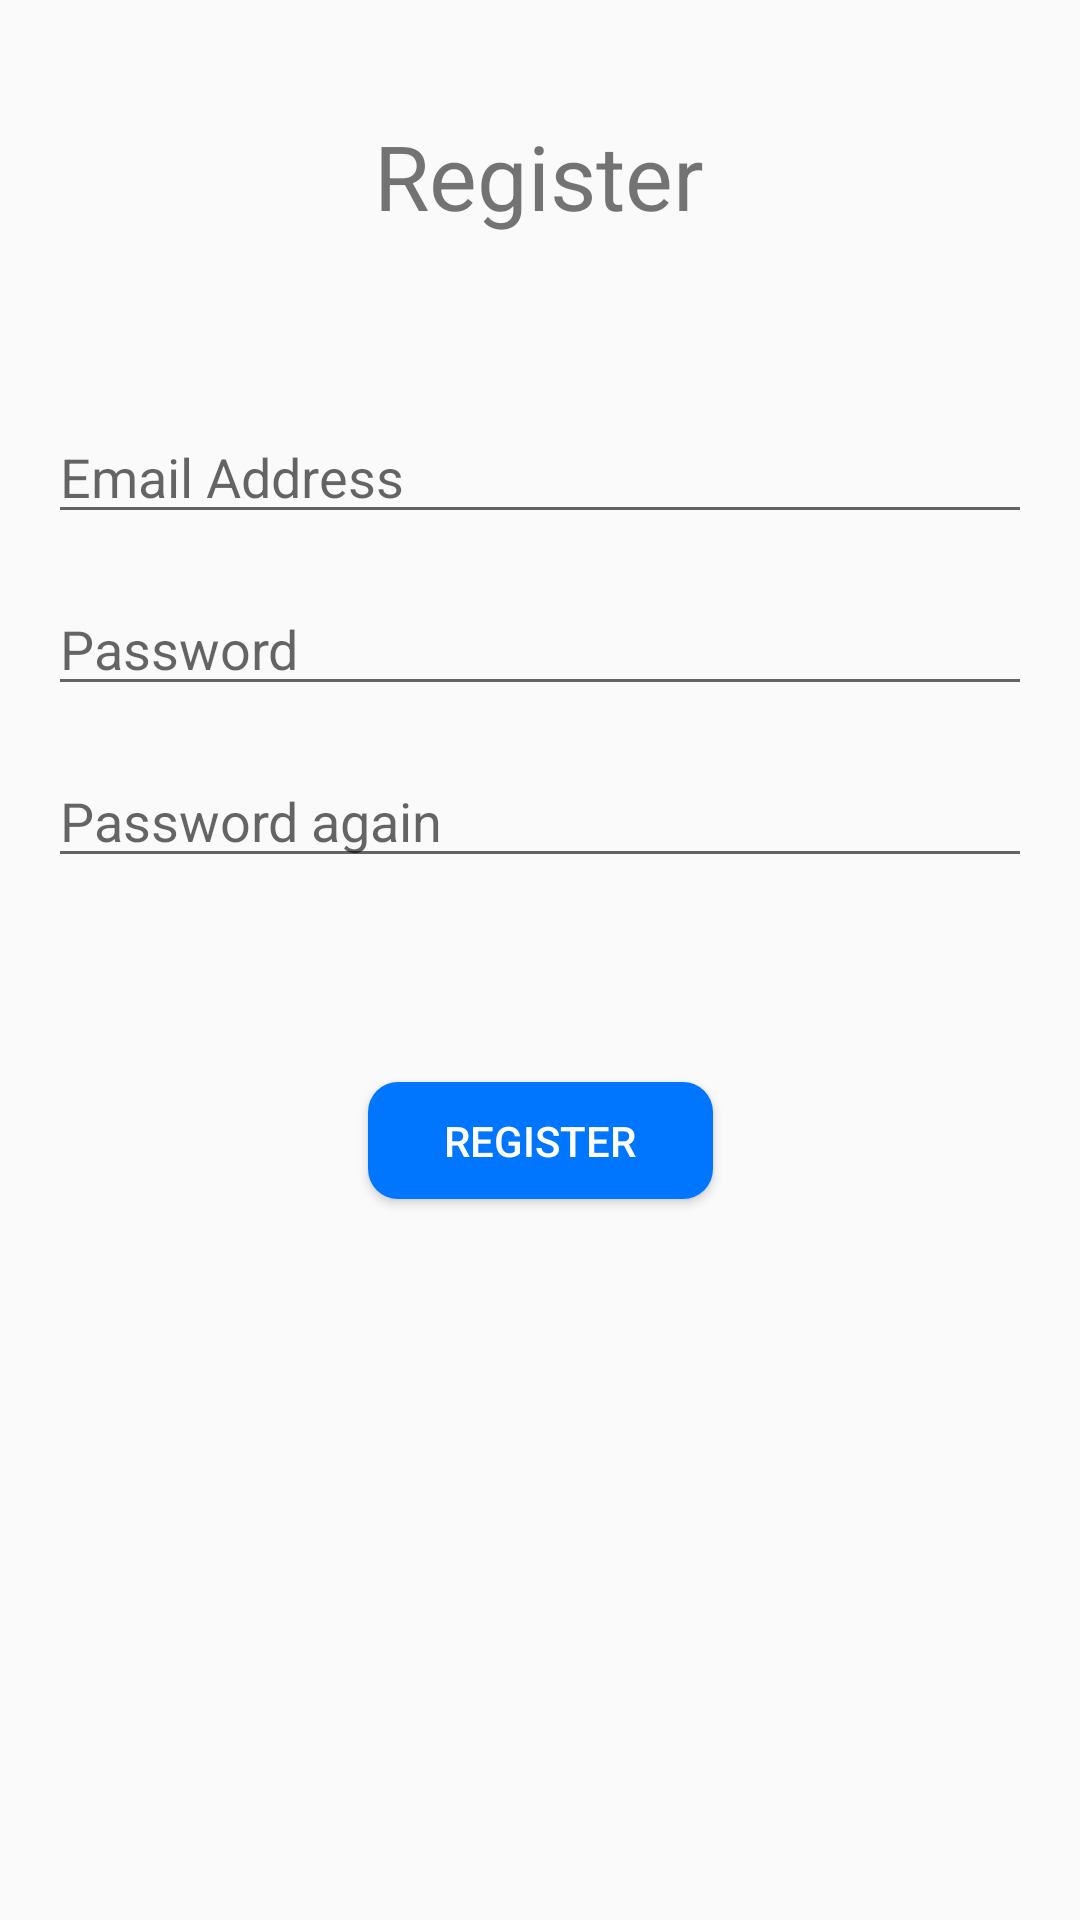

This screen was rendered from an Android layout file. Write that file and the resources it references.
<!-- AndroidManifest.xml: application theme AppTheme -->
<!-- res/layout/fragment_register.xml -->
<?xml version="1.0" encoding="utf-8"?>
<androidx.constraintlayout.widget.ConstraintLayout xmlns:android="http://schemas.android.com/apk/res/android"
    xmlns:app="http://schemas.android.com/apk/res-auto"
    xmlns:tools="http://schemas.android.com/tools"
    android:id="@+id/regist_button"
    android:layout_width="match_parent"
    android:layout_height="match_parent"
    tools:context="ui.authentication.register.RegisterFragment">

    <TextView
        android:id="@+id/register"
        android:layout_width="wrap_content"
        android:layout_height="wrap_content"
        android:text="Register"
        android:textSize="@dimen/title_size"
        app:layout_constraintEnd_toEndOf="parent"
        app:layout_constraintHorizontal_bias="0.498"
        app:layout_constraintStart_toStartOf="parent"
        app:layout_constraintTop_toTopOf="@+id/guideline" />

    <EditText
        android:id="@+id/password1"
        android:layout_width="0dp"
        android:layout_height="wrap_content"
        android:layout_marginStart="@dimen/global_horizontal_margin"
        android:layout_marginTop="16dp"
        android:layout_marginEnd="@dimen/global_horizontal_margin"
        android:autofillHints="Password"
        android:ems="10"
        android:hint="Password"
        android:inputType="textPassword"
        app:layout_constraintEnd_toEndOf="parent"
        app:layout_constraintStart_toStartOf="parent"
        app:layout_constraintTop_toBottomOf="@+id/emailInput" />


    <EditText
        android:id="@+id/password2"
        android:layout_width="0dp"
        android:layout_height="wrap_content"
        android:layout_marginStart="@dimen/global_horizontal_margin"
        android:layout_marginTop="16dp"
        android:layout_marginEnd="@dimen/global_horizontal_margin"
        android:autofillHints="Password again"
        android:ems="10"
        android:hint="Password again"
        android:inputType="textPassword"
        app:layout_constraintEnd_toEndOf="parent"
        app:layout_constraintStart_toStartOf="parent"
        app:layout_constraintTop_toBottomOf="@+id/password1" />

    <Button
        android:id="@+id/registButton"
        android:layout_width="115dp"
        android:layout_height="39dp"
        android:layout_marginTop="68dp"
        android:background="@drawable/mybutton"
        android:text="Register"
        android:textColor="#FFFFFF"
        app:layout_constraintEnd_toEndOf="parent"
        app:layout_constraintStart_toStartOf="parent"
        app:layout_constraintTop_toBottomOf="@+id/password2" />

    <androidx.constraintlayout.widget.Guideline
        android:id="@+id/guideline"
        android:layout_width="wrap_content"
        android:layout_height="wrap_content"
        android:orientation="horizontal"
        app:layout_constraintGuide_percent="0.06" />

    <EditText
        android:id="@+id/emailInput"
        android:layout_width="0dp"
        android:layout_height="wrap_content"
        android:layout_marginStart="@dimen/global_horizontal_margin"
        android:layout_marginTop="58dp"
        android:layout_marginEnd="@dimen/global_horizontal_margin"
        android:ems="10"
        android:hint="Email Address"
        android:inputType="textEmailAddress"
        app:layout_constraintEnd_toEndOf="parent"
        app:layout_constraintStart_toStartOf="parent"
        app:layout_constraintTop_toBottomOf="@+id/register" />


</androidx.constraintlayout.widget.ConstraintLayout>
<!-- resources referenced by this layout -->
<resources>
  <dimen name="global_horizontal_margin">16dp</dimen>
  <dimen name="title_size">30sp</dimen>"
  <!-- drawable mybutton (drawable) -->
  <?xml version="1.0" encoding="utf-8"?>
  <shape xmlns:android="http://schemas.android.com/apk/res/android">
      android:shape="rectangle" android:padding="10dp">
      <solid android:color="@color/buttonColor"/>
      <corners android:radius="10dp"/>
  </shape>
  <style name="AppTheme" parent="Theme.AppCompat.Light.DarkActionBar">
          
          <item name="colorPrimary">@color/colorPrimary</item>
          <item name="colorPrimaryDark">@color/colorPrimaryDark</item>
          <item name="colorAccent">@color/colorAccent</item>
      </style>
  <color name="buttonColor">#0076ff</color>
  <color name="colorPrimary">#0051a3</color>
  <color name="colorPrimaryDark">#00458a</color>
  <color name="colorAccent">#03DAC5</color>
</resources>
